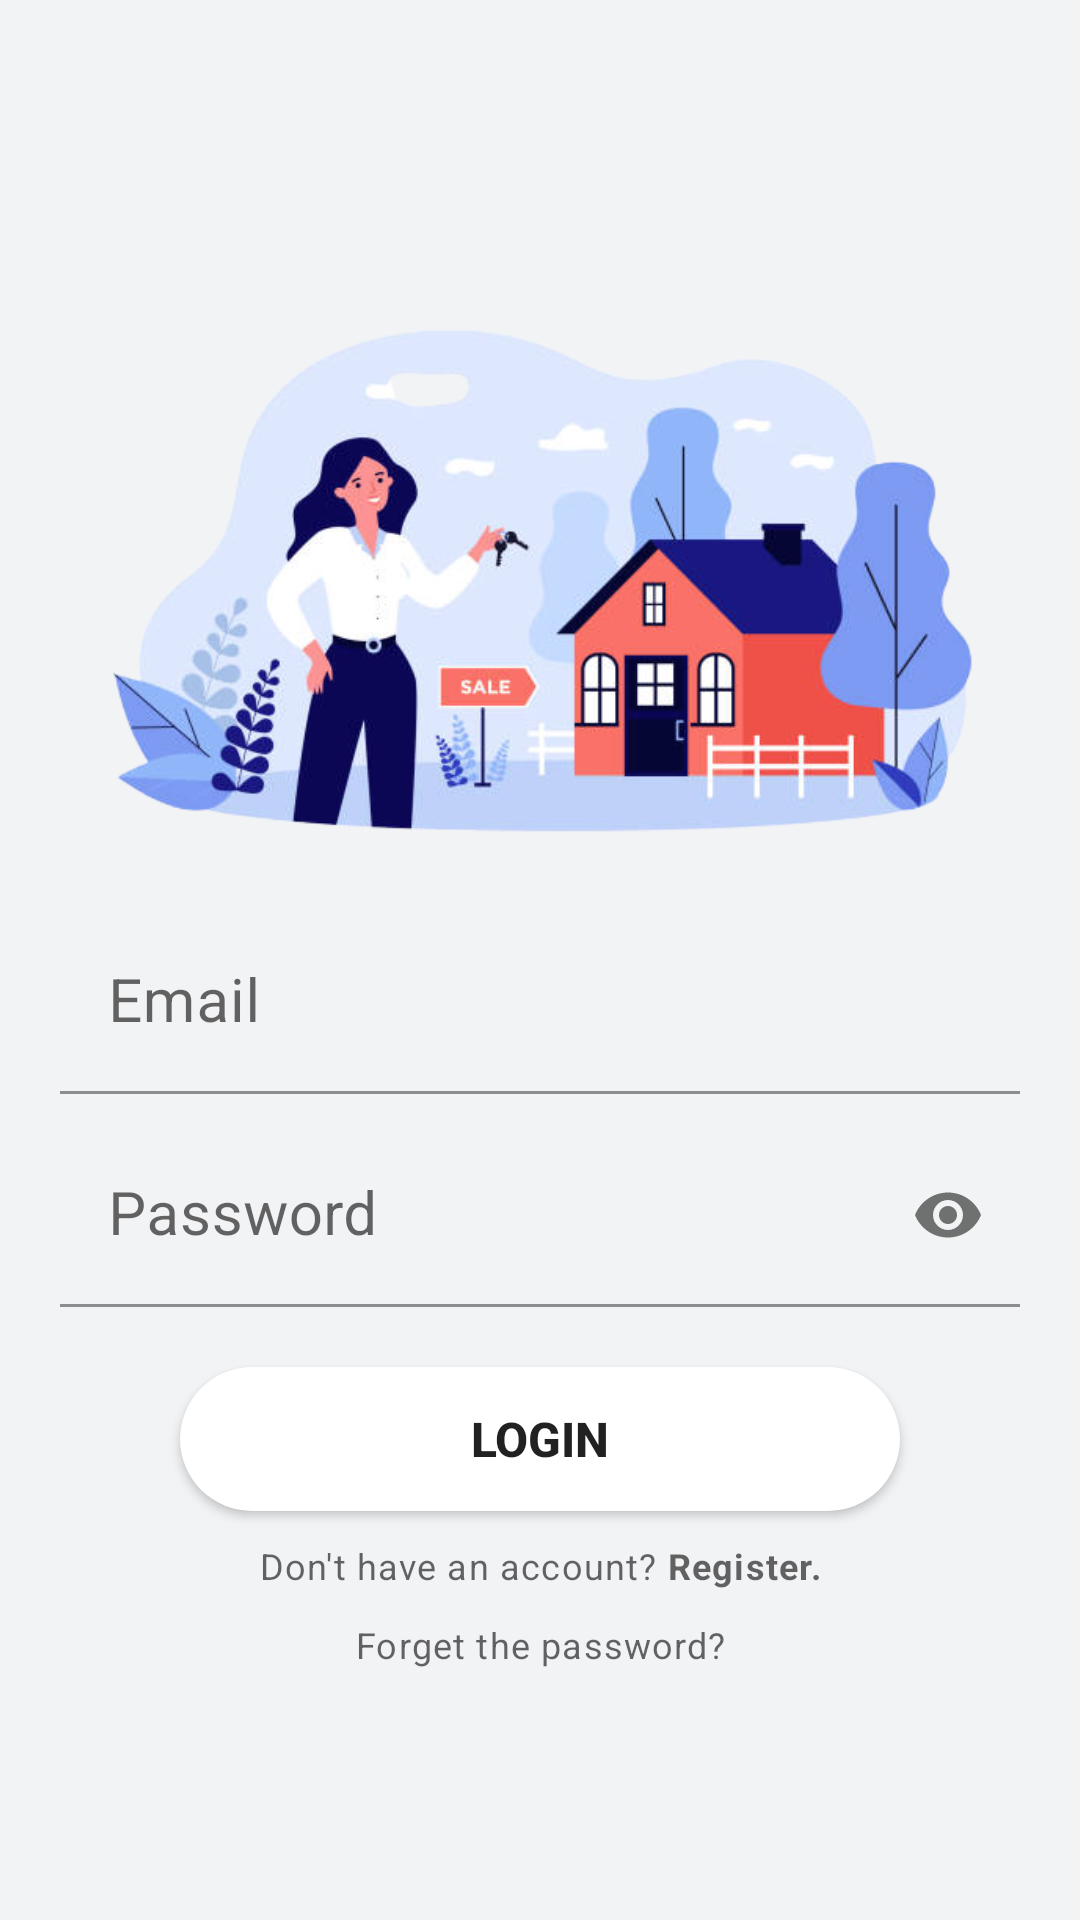

Layout XML and referenced resources for this Android screen:
<!-- AndroidManifest.xml: application theme Theme.BD -->
<!-- res/layout/activity_login.xml -->
<?xml version="1.0" encoding="utf-8"?>
<ScrollView xmlns:android="http://schemas.android.com/apk/res/android"
    xmlns:app="http://schemas.android.com/apk/res-auto"
    xmlns:tools="http://schemas.android.com/tools"
    android:layout_width="match_parent"
    android:layout_height="match_parent"
    android:gravity="center"
    tools:context=".LoginActivity">

    <LinearLayout
        android:layout_width="match_parent"
        android:layout_height="wrap_content"
        android:layout_gravity="center"
        android:orientation="vertical"
        android:padding="20dp">

        <ImageView
            android:id="@+id/imgLogin"
            android:layout_width="match_parent"
            android:layout_height="220dp"
            android:src="@drawable/loginr"
            tools:ignore="ContentDescription" />

        
        <com.google.android.material.textfield.TextInputLayout
            android:id="@+id/textUser"
            android:layout_width="match_parent"
            android:layout_height="wrap_content">

            <EditText
                android:id="@+id/emailEt"
                android:layout_width="match_parent"
                android:layout_height="wrap_content"
                android:background="@android:color/transparent"
                android:hint="@string/email"
                android:inputType="textEmailAddress"
                android:textSize="20sp"
                android:autofillHints="emailAddress" />

        </com.google.android.material.textfield.TextInputLayout>

        
        <com.google.android.material.textfield.TextInputLayout
            android:id="@+id/passwordTil"
            android:layout_width="match_parent"
            android:layout_height="wrap_content"
            app:passwordToggleEnabled="true">

            <EditText
                android:id="@+id/passwordET"
                android:layout_width="match_parent"
                android:layout_height="wrap_content"
                android:layout_marginTop="10dp"
                android:background="@android:color/transparent"
                android:hint="@string/password"
                android:inputType="textPassword"
                android:textSize="20sp"
                android:autofillHints="password" />

        </com.google.android.material.textfield.TextInputLayout>

        

        
        <Button
            android:id="@+id/loginBtn"
            android:layout_width="match_parent"
            android:layout_height="wrap_content"
            android:layout_marginStart="40dp"
            android:layout_marginTop="20dp"
            android:layout_marginEnd="40dp"
            android:background="@drawable/round_btn"
            android:text="@string/login1"
            android:textSize="16sp"
            android:textStyle="bold" />

        <TextView
            android:id="@+id/noAccountTv"
            style="@style/TextAppearance.MaterialComponents.Caption"
            android:layout_width="match_parent"
            android:layout_height="wrap_content"
            android:layout_marginTop="10dp"
            android:gravity="center"
            android:text="@string/noAccount" />

        <TextView
            android:id="@+id/passForgetTv"
            style="@style/TextAppearance.MaterialComponents.Caption"
            android:layout_width="match_parent"
            android:layout_height="wrap_content"
            android:layout_marginTop="10dp"
            android:gravity="center"
            android:text="@string/passForget" />

    </LinearLayout>
</ScrollView>
<!-- resources referenced by this layout -->
<resources>
  <!-- drawable loginr: png bitmap (drawable, 152088 bytes) -->
  <!-- drawable round_btn (drawable) -->
  <?xml version="1.0" encoding="utf-8"?>
  <shape xmlns:android="http://schemas.android.com/apk/res/android">
      <solid android:color="#fff"/>
      <corners
  
          android:topRightRadius="30dp"
          android:topLeftRadius="30dp"
          android:bottomLeftRadius="30dp"
          android:bottomRightRadius="30dp" />
  
  </shape>
  <string name="email" translatable="false">Email</string>
  <string name="login1" translatable="false">Login</string>
  <string name="noAccount">Don\'t have an account? <b>Register.</b></string>
  <string name="passForget">Forget the password?</string>
  <string name="password" translatable="false">Password</string>
  <style name="Theme.BD" parent="Theme.MaterialComponents.DayNight.NoActionBar">
          
          <item name="colorPrimary">@color/azulInicio</item>
          <item name="colorPrimaryVariant">@color/azulb</item>
          <item name="colorOnPrimary">@color/white</item>
          
          <item name="colorSecondary">@color/greyLight</item>
          <item name="colorSecondaryVariant">@color/grey</item>
          <item name="colorOnSecondary">@color/blackDiscord</item>
          
          <item name="android:statusBarColor" tools:targetApi="l">?attr/colorPrimaryVariant</item>
          
          <item name="android:navigationBarColor">@color/bottomWhite</item>
          <item name="android:windowBackground">@color/backgroundDiscordWhite</item>
          <item name="cardBackgroundColor">@color/cardDiscordWhite</item>
          <item name="android:selectable">@color/black</item>
  
      </style>
  <color name="azulInicio">#67a0f7</color>
  <color name="azulb">#90bbf2</color>
  <color name="white">#FFFFFFFF</color>
  <color name="greyLight">#c1c1c1</color>
  <color name="grey">#999999</color>
  <color name="blackDiscord">#363940</color>
  <color name="bottomWhite">#EBEDEF</color>
  <color name="backgroundDiscordWhite">#F2F3F5</color>
  <color name="cardDiscordWhite">#DBDEE1</color>
  <color name="black">#FF000000</color>
</resources>
